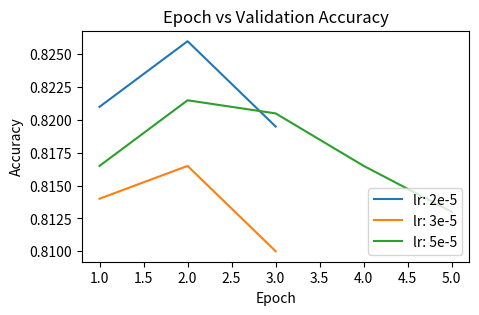

The script that saved this image: (Note: this script raises an exception after producing the figure.)
"""
File to plot out validation accuracy as epoch progresses
"""

# Import matplotlib
import matplotlib.pyplot as plt

# Set the accuracies
accuracy_first = [0.8165,
                  0.8215,
                  0.8205,
                  0.8165,
                  0.813]

accuracy_second = [0.821,
                   0.826,
                   0.8195]

accuracy_third = [0.814,
                  0.8165,
                  0.81]

# Set the epochs
epoch_first = [1, 2, 3, 4, 5]

epoch_second = [1, 2, 3]

# Create plots with pre-defined labels.
fig, ax = plt.subplots(figsize=(5,3), dpi=320)

# Plot the lines
ax.plot(epoch_second, accuracy_second, label='lr: 2e-5')
ax.plot(epoch_second, accuracy_third, label='lr: 3e-5')
ax.plot(epoch_first, accuracy_first, label='lr: 5e-5')

# Set labels
ax.set_title("Epoch vs Validation Accuracy")
ax.set_xlabel("Epoch")
ax.set_ylabel("Accuracy")

# Set legend
legend = ax.legend(loc='lower right')

# Show the plot
plt.show()

# Save the plot
fig.savefig("evaluation/val_accuracy_graph.png")